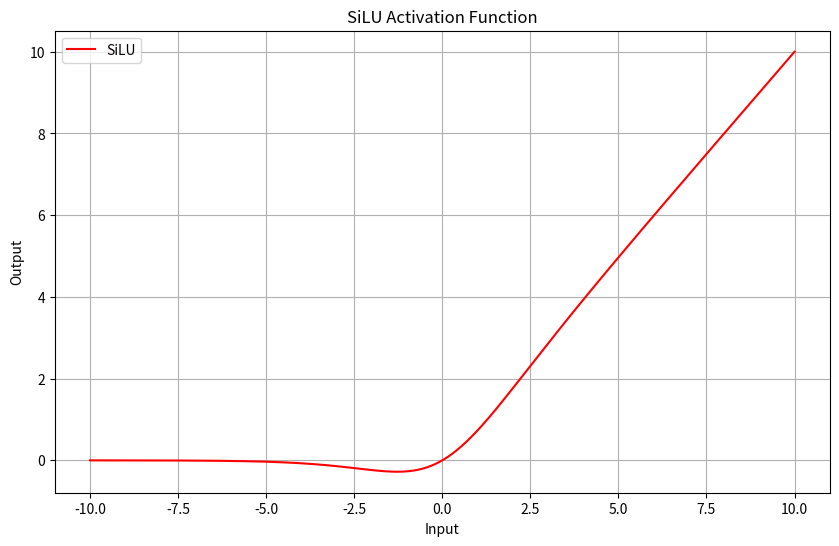

The matplotlib source for this figure:
import numpy as np
import matplotlib.pyplot as plt

# 定义SiLU激活函数
def silu(x):
    return x / (1 + np.exp(-x))

# 生成输入数据
x = np.linspace(-10, 10, 400)
y = silu(x)

# 绘制图形
plt.figure(figsize=(10, 6))
plt.plot(x, y, label='SiLU', color='r')
plt.title('SiLU Activation Function')
plt.xlabel('Input')
plt.ylabel('Output')
plt.legend()
plt.grid(True)
plt.show()
# plt.savefig('./images/silu.png')